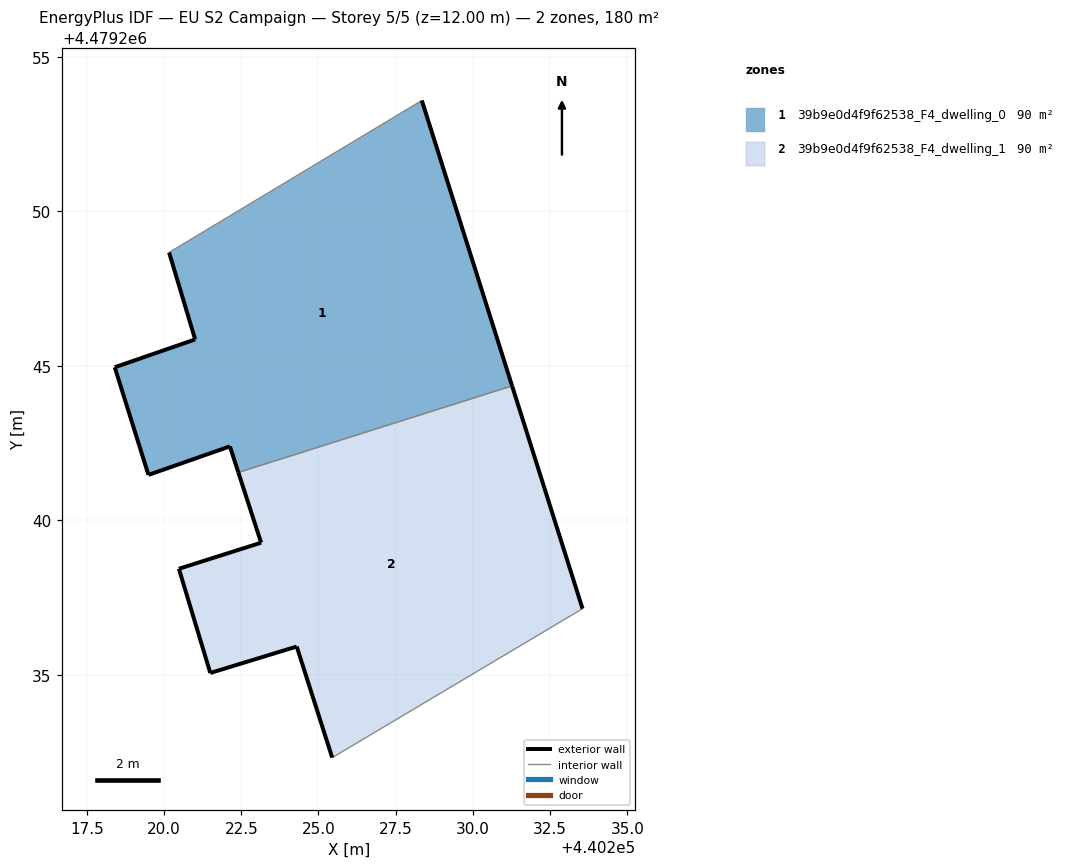
=== STOREY PLAN SPEC (per zone: floor XY polygon, exterior-wall plan segments, windows/doors) ===
zone 1: 39b9e0d4f9f62538_F4_dwelling_0  (89.9 m²)
  floor: (440231.27, 4479244.35) (440228.34, 4479253.58) (440220.16, 4479248.67) (440221.01, 4479245.85) (440218.41, 4479244.95) (440219.50, 4479241.47) (440222.13, 4479242.39) (440222.41, 4479241.55)
  exterior wall: (440218.41, 4479244.95) – (440221.01, 4479245.85)  [2.8 m]
  exterior wall: (440221.01, 4479245.85) – (440220.16, 4479248.67)  [2.9 m]
  exterior wall: (440228.34, 4479253.58) – (440231.27, 4479244.35)  [9.7 m]
  exterior wall: (440222.41, 4479241.55) – (440222.13, 4479242.39)  [0.9 m]
  exterior wall: (440222.13, 4479242.39) – (440219.50, 4479241.47)  [2.8 m]
  exterior wall: (440219.50, 4479241.47) – (440218.41, 4479244.95)  [3.6 m]
  interior walls: 2
zone 2: 39b9e0d4f9f62538_F4_dwelling_1  (89.9 m²)
  floor: (440233.55, 4479237.14) (440231.27, 4479244.35) (440222.41, 4479241.55) (440223.14, 4479239.27) (440220.48, 4479238.43) (440221.50, 4479235.06) (440224.29, 4479235.91) (440225.44, 4479232.32)
  exterior wall: (440220.48, 4479238.43) – (440223.14, 4479239.27)  [2.8 m]
  exterior wall: (440223.14, 4479239.27) – (440222.41, 4479241.55)  [2.4 m]
  exterior wall: (440231.27, 4479244.35) – (440233.55, 4479237.14)  [7.6 m]
  exterior wall: (440225.44, 4479232.32) – (440224.29, 4479235.91)  [3.8 m]
  exterior wall: (440224.29, 4479235.91) – (440221.50, 4479235.06)  [2.9 m]
  exterior wall: (440221.50, 4479235.06) – (440220.48, 4479238.43)  [3.5 m]
  interior walls: 2

=== DERIVED (storey summary) ===
Building: EU S2 Campaign
Storey: 5 of 5  (floor level z = 12.00 m)
Storey gross floor area: 179.8 m²
Zones on this storey: 2
  - 39b9e0d4f9f62538_F4_dwelling_0: floor 89.9 m²; exterior wall 22.7 m (68.1 m²); WWR 0.0%
  - 39b9e0d4f9f62538_F4_dwelling_1: floor 89.9 m²; exterior wall 23.0 m (68.9 m²); WWR 0.0%
Zone adjacency (shared interzone walls):
  - 39b9e0d4f9f62538_F4_dwelling_0 ↔ 39b9e0d4f9f62538_F4_dwelling_1